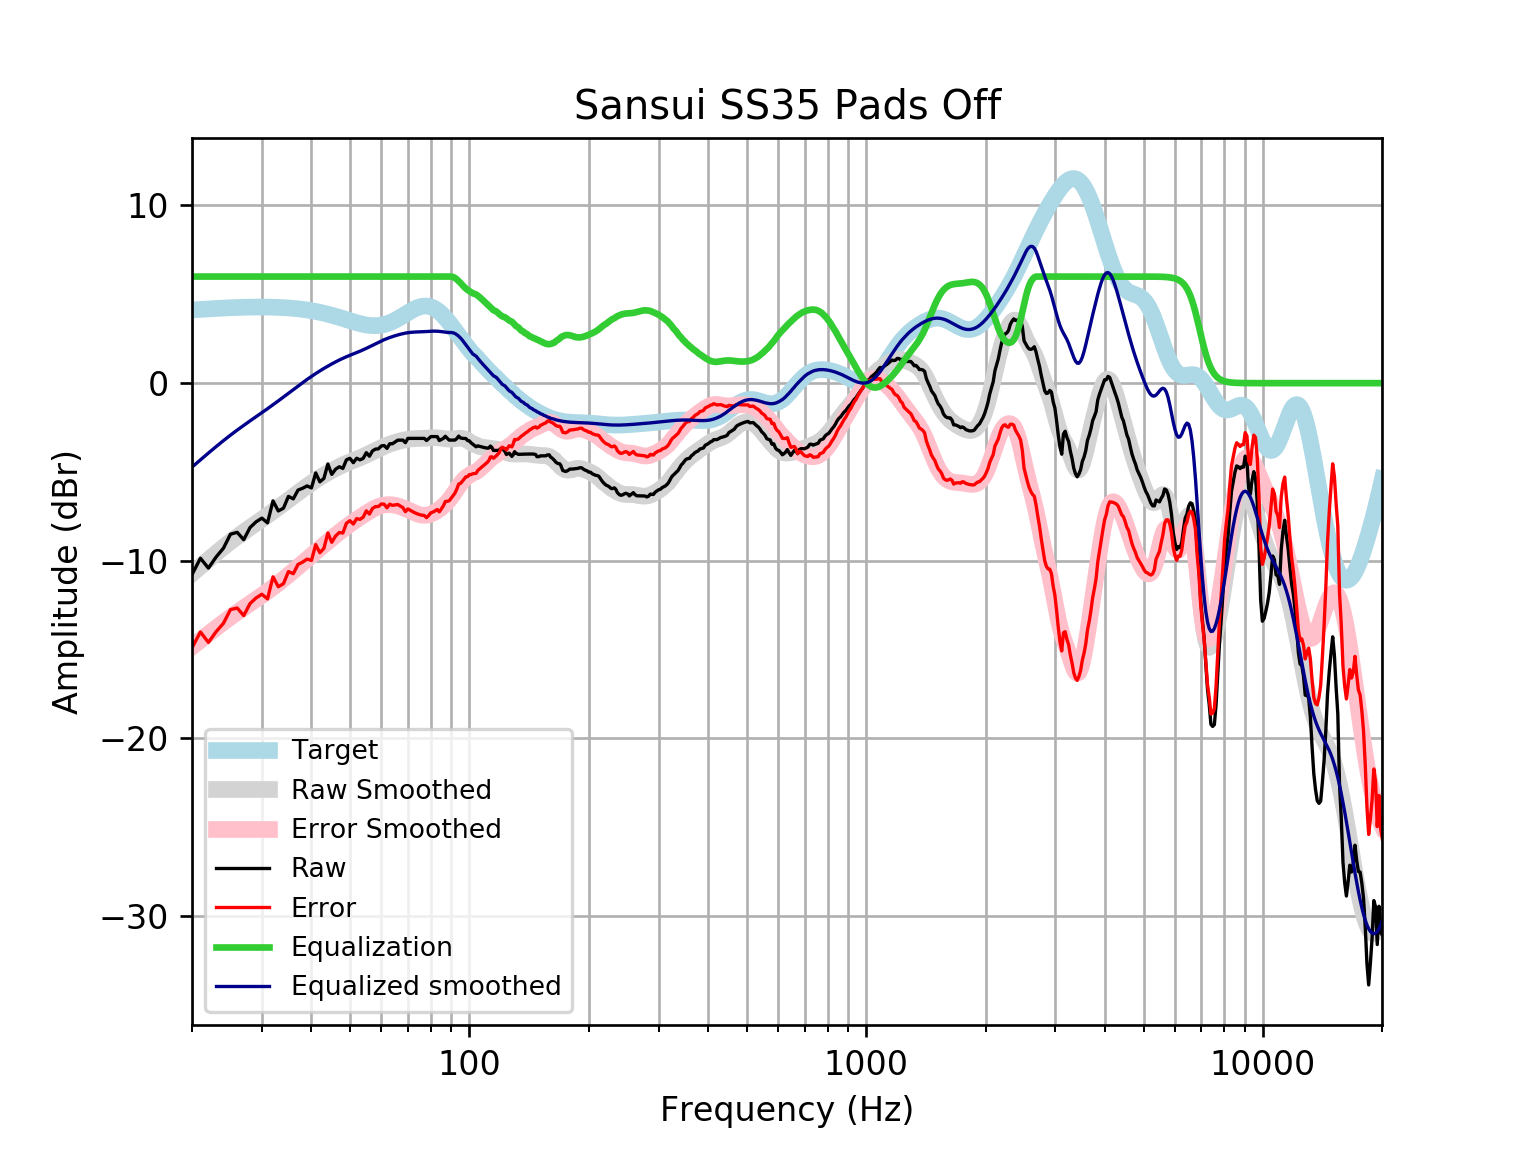

The file beside this chart, header and first rows:
frequency, raw, error, smoothed, error_smoothed, equalization, equalized_raw, equalized_smoothed, target
20, -10.78, -14.9, -10.72, -14.84, 6, -4.778, -4.724, 4.121
21, -9.854, -14.01, -10.32, -14.47, 6.0, -3.854, -4.317, 4.152
22, -10.41, -14.59, -9.933, -14.11, 6.0, -4.41, -3.933, 4.18
23, -9.787, -13.99, -9.573, -13.78, 6, -3.787, -3.573, 4.205
24, -9.292, -13.52, -9.237, -13.46, 6, -3.292, -3.237, 4.227
25, -8.501, -12.75, -8.927, -13.17, 6, -2.501, -2.927, 4.245
26, -8.397, -12.66, -8.641, -12.9, 6.0, -2.397, -2.641, 4.259
27, -8.812, -13.08, -8.375, -12.65, 6.0, -2.812, -2.375, 4.271
28, -8.132, -12.41, -8.126, -12.41, 6.0, -2.132, -2.126, 4.278
29, -7.807, -12.09, -7.89, -12.17, 6, -1.807, -1.89, 4.283
30, -7.597, -11.88, -7.661, -11.95, 6.0, -1.597, -1.661, 4.284
31, -7.863, -12.14, -7.438, -11.72, 6, -1.863, -1.438, 4.281
32, -6.625, -10.9, -7.217, -11.49, 6, -0.6253, -1.217, 4.275
33, -7.192, -11.46, -6.998, -11.26, 6.0, -1.192, -0.998, 4.265
34, -7.037, -11.29, -6.782, -11.03, 6, -1.037, -0.7818, 4.251
35, -6.373, -10.61, -6.569, -10.8, 6, -0.3728, -0.5693, 4.233
36, -6.512, -10.72, -6.362, -10.57, 6, -0.5116, -0.3622, 4.211
37, -6.017, -10.2, -6.162, -10.35, 6.0, -0.01726, -0.1622, 4.185
38, -5.917, -10.07, -5.971, -10.12, 6, 0.08255, 0.02902, 4.155
39, -5.784, -9.903, -5.79, -9.909, 6.0, 0.2165, 0.2103, 4.12
40, -5.898, -9.978, -5.619, -9.698, 6, 0.102, 0.3809, 4.08
41, -5.054, -9.09, -5.459, -9.495, 6, 0.9465, 0.5407, 4.037
42, -5.555, -9.543, -5.31, -9.297, 6, 0.4455, 0.6901, 3.989
43, -5.361, -9.298, -5.17, -9.106, 6.0, 0.6389, 0.8297, 3.937
44, -4.549, -8.431, -5.04, -8.919, 6.0, 1.451, 0.9602, 3.881
45, -5.133, -8.956, -4.918, -8.739, 6, 0.8665, 1.082, 3.823
46, -4.846, -8.608, -4.804, -8.564, 6.0, 1.154, 1.196, 3.762
47, -4.707, -8.407, -4.698, -8.396, 6.0, 1.293, 1.302, 3.7
48, -4.798, -8.434, -4.601, -8.236, 6.0, 1.202, 1.399, 3.636
49, -4.315, -7.889, -4.512, -8.085, 6, 1.685, 1.488, 3.574
50, -4.229, -7.741, -4.43, -7.942, 6, 1.771, 1.57, 3.512
51, -4.476, -7.93, -4.353, -7.807, 6, 1.524, 1.647, 3.454
52, -4.227, -7.627, -4.279, -7.679, 6, 1.773, 1.721, 3.4
53, -4.317, -7.668, -4.203, -7.555, 6, 1.683, 1.797, 3.351
54, -4.235, -7.544, -4.124, -7.435, 6.0, 1.765, 1.876, 3.31
55, -3.913, -7.189, -4.041, -7.32, 6.0, 2.087, 1.959, 3.276
56, -4.114, -7.366, -3.955, -7.21, 6, 1.886, 2.045, 3.253
57, -3.812, -7.051, -3.868, -7.11, 6, 2.188, 2.132, 3.239
58, -3.712, -6.948, -3.781, -7.022, 6.0, 2.288, 2.219, 3.237
59, -3.697, -6.943, -3.699, -6.949, 6, 2.303, 2.301, 3.246
60, -3.533, -6.801, -3.623, -6.895, 6, 2.467, 2.377, 3.268
61, -3.511, -6.812, -3.553, -6.858, 6, 2.489, 2.447, 3.301
62, -3.671, -7.018, -3.489, -6.84, 6.0, 2.329, 2.511, 3.346
63, -3.41, -6.812, -3.432, -6.838, 6.0, 2.59, 2.568, 3.402
64, -3.41, -6.878, -3.379, -6.85, 6, 2.59, 2.621, 3.468
65, -3.309, -6.851, -3.331, -6.875, 6, 2.691, 2.669, 3.542
66, -3.209, -6.831, -3.287, -6.911, 6, 2.791, 2.713, 3.622
67, -3.209, -6.916, -3.247, -6.956, 6, 2.791, 2.753, 3.707
68, -3.209, -7.004, -3.213, -7.009, 6, 2.791, 2.787, 3.796
69, -3.35, -7.233, -3.183, -7.067, 6, 2.65, 2.817, 3.884
70, -3.108, -7.079, -3.16, -7.129, 6, 2.892, 2.84, 3.97
71, -3.108, -7.161, -3.142, -7.193, 6, 2.892, 2.858, 4.053
72, -3.108, -7.236, -3.13, -7.256, 6, 2.892, 2.87, 4.128
73, -3.108, -7.303, -3.122, -7.314, 6, 2.892, 2.878, 4.195
74, -3.108, -7.36, -3.117, -7.365, 6.0, 2.892, 2.883, 4.251
75, -3.108, -7.403, -3.113, -7.404, 6, 2.892, 2.887, 4.295
76, -3.108, -7.434, -3.109, -7.43, 6, 2.892, 2.891, 4.325
77, -3.108, -7.449, -3.103, -7.439, 6, 2.892, 2.897, 4.341
78, -3.229, -7.569, -3.095, -7.431, 6, 2.771, 2.905, 4.34
79, -3.121, -7.445, -3.087, -7.406, 6, 2.879, 2.913, 4.324
... 553 more rows
